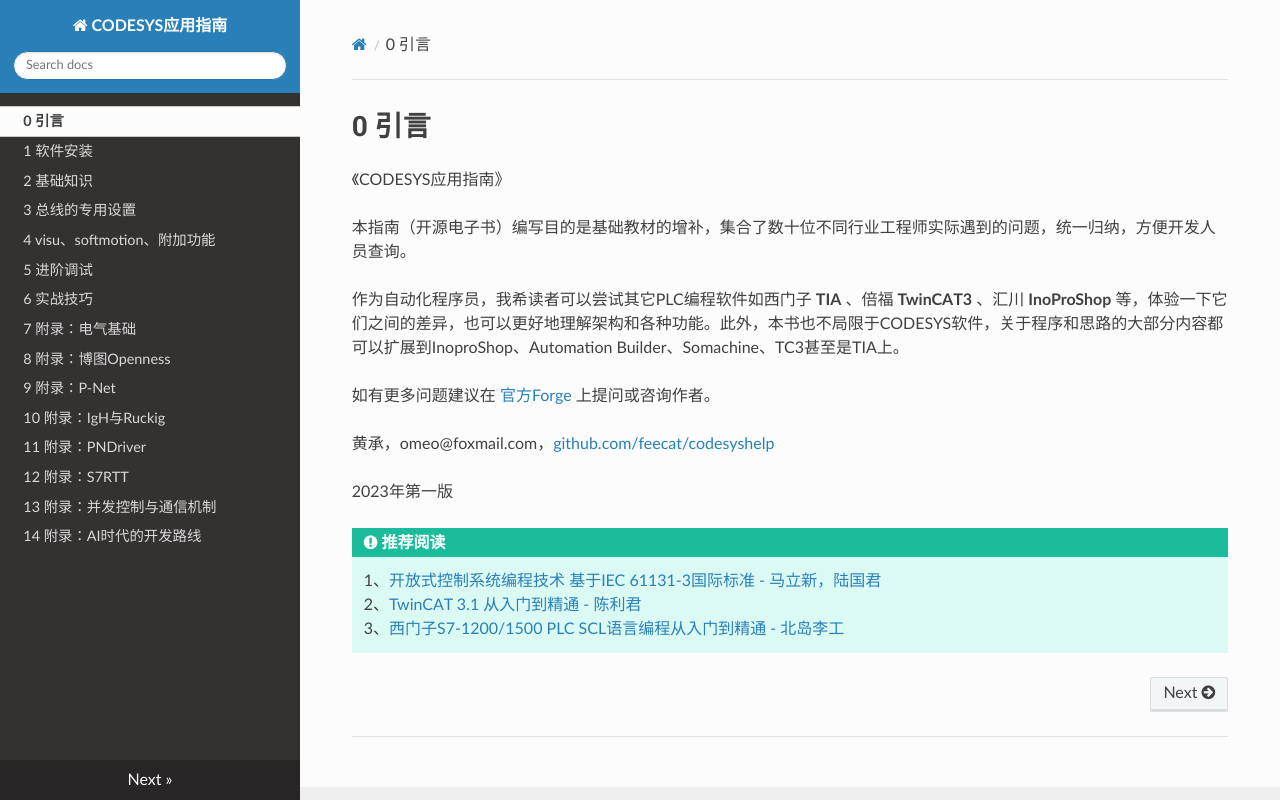

repository: feecat/codesyshelp · page: index.html · generator: mkdocs

# 0 引言

《CODESYS应用指南》

本指南（开源电子书）编写目的是基础教材的增补，集合了数十位不同行业工程师实际遇到的问题，统一归纳，方便开发人员查询。

作为自动化程序员，我希读者可以尝试其它PLC编程软件如西门子 **TIA** 、倍福 **TwinCAT3** 、汇川 **InoProShop** 等，体验一下它们之间的差异，也可以更好地理解架构和各种功能。此外，本书也不局限于CODESYS软件，关于程序和思路的大部分内容都可以扩展到InoproShop、Automation Builder、Somachine、TC3甚至是TIA上。

如有更多问题建议在 [官方Forge](https://forge.codesys.com/forge/talk/){target=_blank} 上提问或咨询作者。

黄承，omeo@foxmail.com，[github.com/feecat/codesyshelp](https://github.com/feecat/codesyshelp){target=_blank}

2023年第一版


TIP: **推荐阅读**
1、[开放式控制系统编程技术 基于IEC 61131-3国际标准 - 马立新，陆国君](https://item.jd.com/13138697.html){target=_blank}  
2、[TwinCAT 3.1 从入门到精通 - 陈利君](https://item.jd.com/12876376.html){target=_blank}  
3、[西门子S7-1200/1500 PLC SCL语言编程从入门到精通 - 北岛李工](https://item.jd.com/13034511.html){target=_blank}
